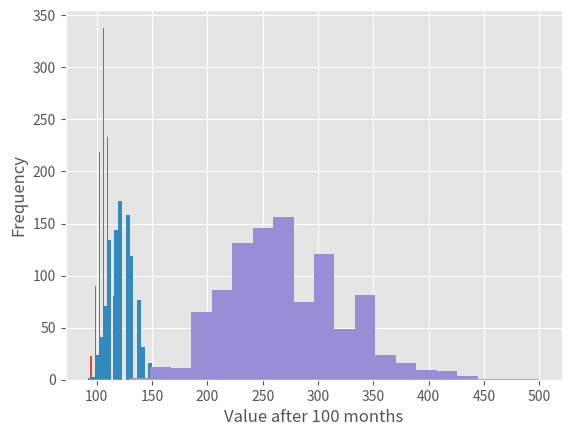

Source code (Python):
from scipy.stats import bernoulli
import numpy as np
import matplotlib.pyplot as plt
%matplotlib inline
plt.style.use('ggplot')

def generate_returns(num_returns):
    p = 0.5
    return 0.01 + (bernoulli.rvs(p, size=num_returns)-0.5)*0.04
print(generate_returns(6))

final_values = [100*np.prod(generate_returns(6)+1) for i in range(1,1000)]
plt.hist(final_values, bins=20)
plt.ylabel('Frequency')
plt.xlabel('Value after 6 months')
plt.show()

final_values = [100*np.prod(generate_returns(20)+1) for i in range(1,1000)]
plt.hist(final_values, bins=20)
plt.ylabel('Frequency')
plt.xlabel('Value after 20 months')
plt.show()

final_values = [100*np.prod(generate_returns(100)+1) for i in range(1,1000)]
plt.hist(final_values, bins=20)
plt.ylabel('Frequency')
plt.xlabel('Value after 100 months')
plt.show()